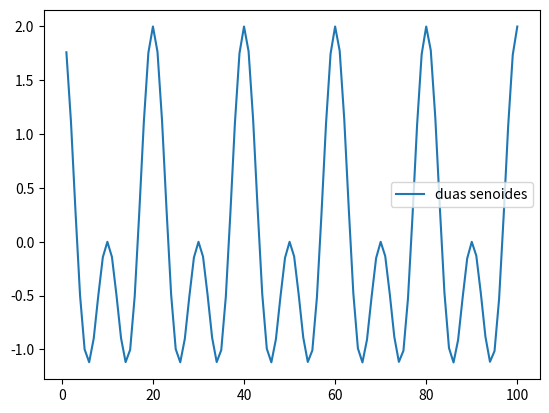

Reproduce this figure in Python.
# -*- coding: utf-8 -*-
"""
Created on Tue Mar 12 12:07:03 2019

[redacted]
"""

import matplotlib.pyplot as plt
import numpy as np

num_pontos = np.linspace(1, 100, 100)
xcos = np.cos(2*3.14*num_pontos/20)

ycos = np.cos(2*3.14*num_pontos/10)

soma_ponto_a_ponto = []
for i in range(len(num_pontos)):
    soma_ponto_a_ponto.append(xcos[i]+ycos[i])

plt.plot(num_pontos, soma_ponto_a_ponto, label='duas senoides')

plt.legend()

plt.show()
